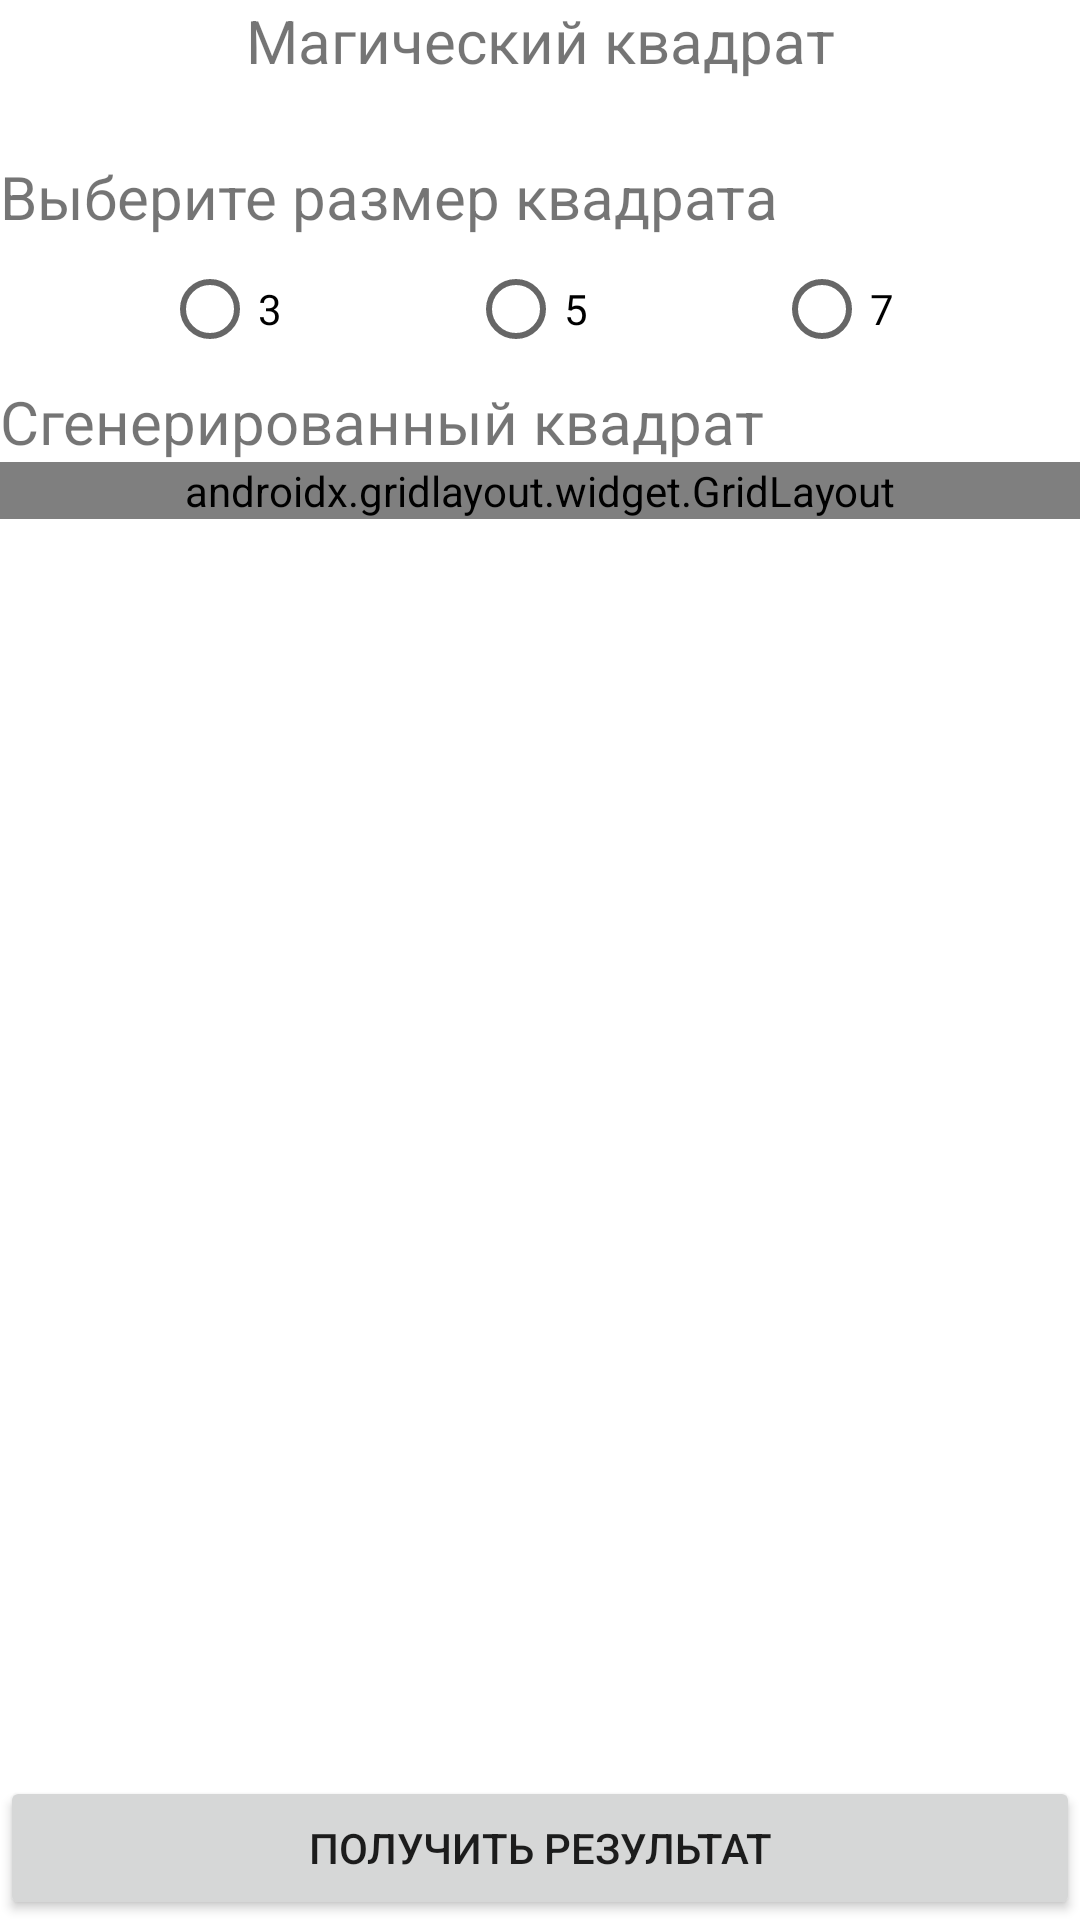

This screen was rendered from an Android layout file. Write that file and the resources it references.
<!-- AndroidManifest.xml: application theme Theme.Crypto -->
<!-- res/layout/activity_magic_square.xml -->
<?xml version="1.0" encoding="utf-8"?>
<LinearLayout xmlns:android="http://schemas.android.com/apk/res/android"
    xmlns:app="http://schemas.android.com/apk/res-auto"
    xmlns:tools="http://schemas.android.com/tools"
    android:layout_width="match_parent"
    android:layout_height="match_parent"
    android:layout_marginLeft="10sp"
    android:layout_marginTop="10sp"
    android:layout_marginRight="10sp"
    android:orientation="vertical"
    tools:context=".CryptActivities.MagicSquareActivity">

    <TextView
        android:id="@+id/textViewMagicSquare"
        android:layout_width="match_parent"
        android:layout_height="wrap_content"
        android:text="@string/textViewMagicSquare"
        android:gravity="center"
        android:textSize="20sp" />

    <Space
        android:layout_width="match_parent"
        android:layout_height="25dp" />

    <TextView
        android:id="@+id/textViewMagicSquareInput"
        android:layout_width="match_parent"
        android:layout_height="wrap_content"
        android:text="@string/textViewMagicSquareInput"
        android:textSize="20sp" />

    <RadioGroup
        android:layout_width="match_parent"
        android:layout_height="wrap_content"
        android:orientation="horizontal">

        <Space
            android:layout_width="wrap_content"
            android:layout_height="wrap_content"
            android:layout_weight="1" />

        <RadioButton
            android:id="@+id/radioButtonThree"
            android:layout_width="wrap_content"
            android:layout_height="wrap_content"
            android:text="@string/radioButtonThree" />

        <Space
            android:layout_width="wrap_content"
            android:layout_height="wrap_content"
            android:layout_weight="1" />

        <RadioButton
            android:id="@+id/radioButtonFive"
            android:layout_width="wrap_content"
            android:layout_height="wrap_content"
            android:text="@string/radioButtonFive" />

        <Space
            android:layout_width="wrap_content"
            android:layout_height="wrap_content"
            android:layout_weight="1" />

        <RadioButton
            android:id="@+id/radioButtonSeven"
            android:layout_width="wrap_content"
            android:layout_height="wrap_content"
            android:text="@string/radioButtonSeven" />

        <Space
            android:layout_width="wrap_content"
            android:layout_height="wrap_content"
            android:layout_weight="1" />

    </RadioGroup>

    <TextView
        android:id="@+id/textViewMagicSquareResult"
        android:layout_width="match_parent"
        android:layout_height="wrap_content"
        android:text="@string/textViewMagicSquareResult"
        android:textSize="20sp" />

    <androidx.gridlayout.widget.GridLayout
        android:layout_width="match_parent"
        android:layout_height="wrap_content"
        android:id="@+id/GridMagickSquare">

    </androidx.gridlayout.widget.GridLayout>

    <androidx.constraintlayout.widget.ConstraintLayout
        android:layout_width="match_parent"
        android:layout_height="match_parent">

        <Button
            android:id="@+id/btnMagicSquareGetResult"
            android:layout_width="match_parent"
            android:layout_height="wrap_content"
            android:text="@string/btnGetResult"
            app:layout_constraintBottom_toBottomOf="parent"
            tools:layout_editor_absoluteX="0dp" />

    </androidx.constraintlayout.widget.ConstraintLayout>

</LinearLayout>
<!-- resources referenced by this layout -->
<resources>
  <string name="btnGetResult">Получить результат</string>
  <string name="radioButtonFive">5</string>
  <string name="radioButtonSeven">7</string>
  <string name="radioButtonThree">3</string>
  <string name="textViewMagicSquare">Магический квадрат</string>
  <string name="textViewMagicSquareInput">Выберите размер квадрата</string>
  <string name="textViewMagicSquareResult">Сгенерированный квадрат</string>
  <style name="Theme.Crypto" parent="Theme.MaterialComponents.DayNight.DarkActionBar">
          
          <item name="colorPrimary">@color/primary</item>
          <item name="colorPrimaryVariant">@color/primary_dark</item>
          <item name="colorOnPrimary">@color/primary_text</item>
          
          <item name="colorSecondary">@color/primary_text</item>
          <item name="colorSecondaryVariant">@color/primary_text</item>
          <item name="colorOnSecondary">@color/primary_text</item>
          
          <item name="android:statusBarColor" tools:targetApi="l">?attr/colorPrimaryVariant</item>
          
          <item name="android:navigationBarColor">@color/accent</item>
      </style>
  <color name="primary">#009688</color>
  <color name="primary_dark">#00796B</color>
  <color name="primary_text">#212121</color>
  <color name="accent">#607D8B</color>
</resources>
